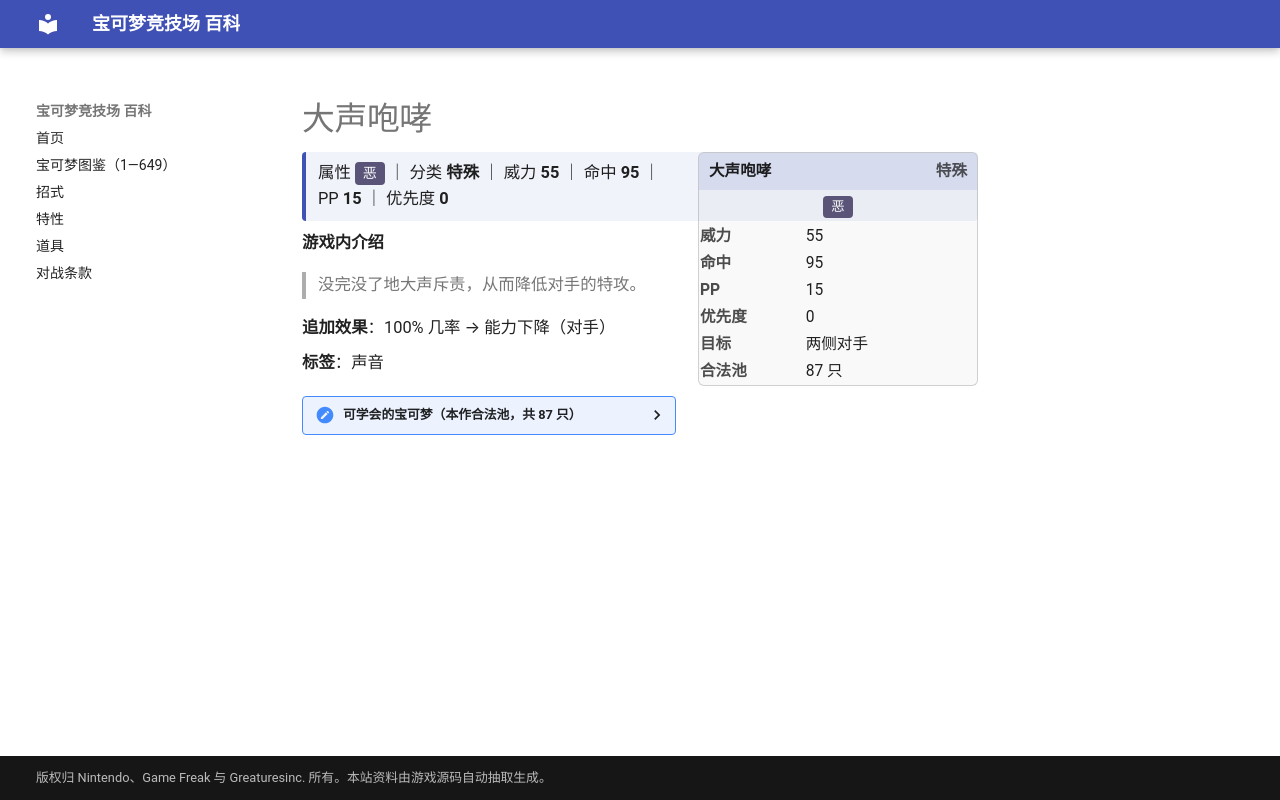

repository: nanmoboys/pkmn-arena-wiki · page: moves/大声咆哮/index.html · generator: mkdocs

# 大声咆哮

<div class="infobox">
<div class="ib-h"><span>大声咆哮</span><span class="ib-no">特殊</span></div>
<div class="ib-ty"><span class="tp" style="background:#5A5478">恶</span></div>
<table class="ib-t"><tr><th>威力</th><td>55</td></tr><tr><th>命中</th><td>95</td></tr><tr><th>PP</th><td>15</td></tr><tr><th>优先度</th><td>0</td></tr><tr><th>目标</th><td>两侧对手</td></tr><tr><th>合法池</th><td>87 只</td></tr></table></div>
<div class="head-stat">属性 <span class="tp" style="background:#5A5478">恶</span> ｜ 分类 <b>特殊</b> ｜ 威力 <b>55</b> ｜ 命中 <b>95</b> ｜ PP <b>15</b> ｜ 优先度 <b>0</b></div>

**游戏内介绍**

> 没完没了地大声斥责，从而降低对手的特攻。

**追加效果**：100% 几率 → 能力下降（对手）

**标签**：声音

<details class="pool"><summary>可学会的宝可梦（本作合法池，共 87 只）</summary>

<p>小拉达、拉达、阿柏蛇、阿柏怪、六尾、九尾、喵喵、猫老大、卡蒂狗、风速狗、臭泥、臭臭泥、火焰鸟、梦幻、大力鳄、月亮伊布、黑暗鸦、呆呆王、布鲁、布鲁皇、狃拉、戴鲁比、黑鲁加、雷公、炎帝、水君、幼基拉斯、沙基拉斯、班基拉斯、土狼犬、大狼犬、蛇纹熊、直冲熊、长鼻叶、狡猾天狗、勾魂眼、落雷兽、雷电兽、利牙鱼、巨牙鲨、跳跳猪、噗噗猪、饭匙蛇、铁螯龙虾、风铃铃、阿勃梭鲁、小猫怪、勒克猫、伦琴猫、浮潜鼬、乌鸦头头、臭鼬噗、坦克臭鼬、聒噪鸟、花岩怪、龙王蝎、玛狃拉、达克莱伊、阿尔宙斯、大剑鬼、小约克、哈约克、长毛狗、扒手猫、酷豹、黑眼鳄、混混鳄、流氓鳄、滑滑小子、头巾混混、索罗亚、索罗亚克、牙牙、斧牙龙、双斧战龙、喷嚏熊、冻原熊、赤面龙、驹刀小兵、劈斩司令、勇士雄鹰、秃鹰丫头、秃鹰娜、单首龙、双首暴龙、三首恶龙、雷电云</p>

</details>
